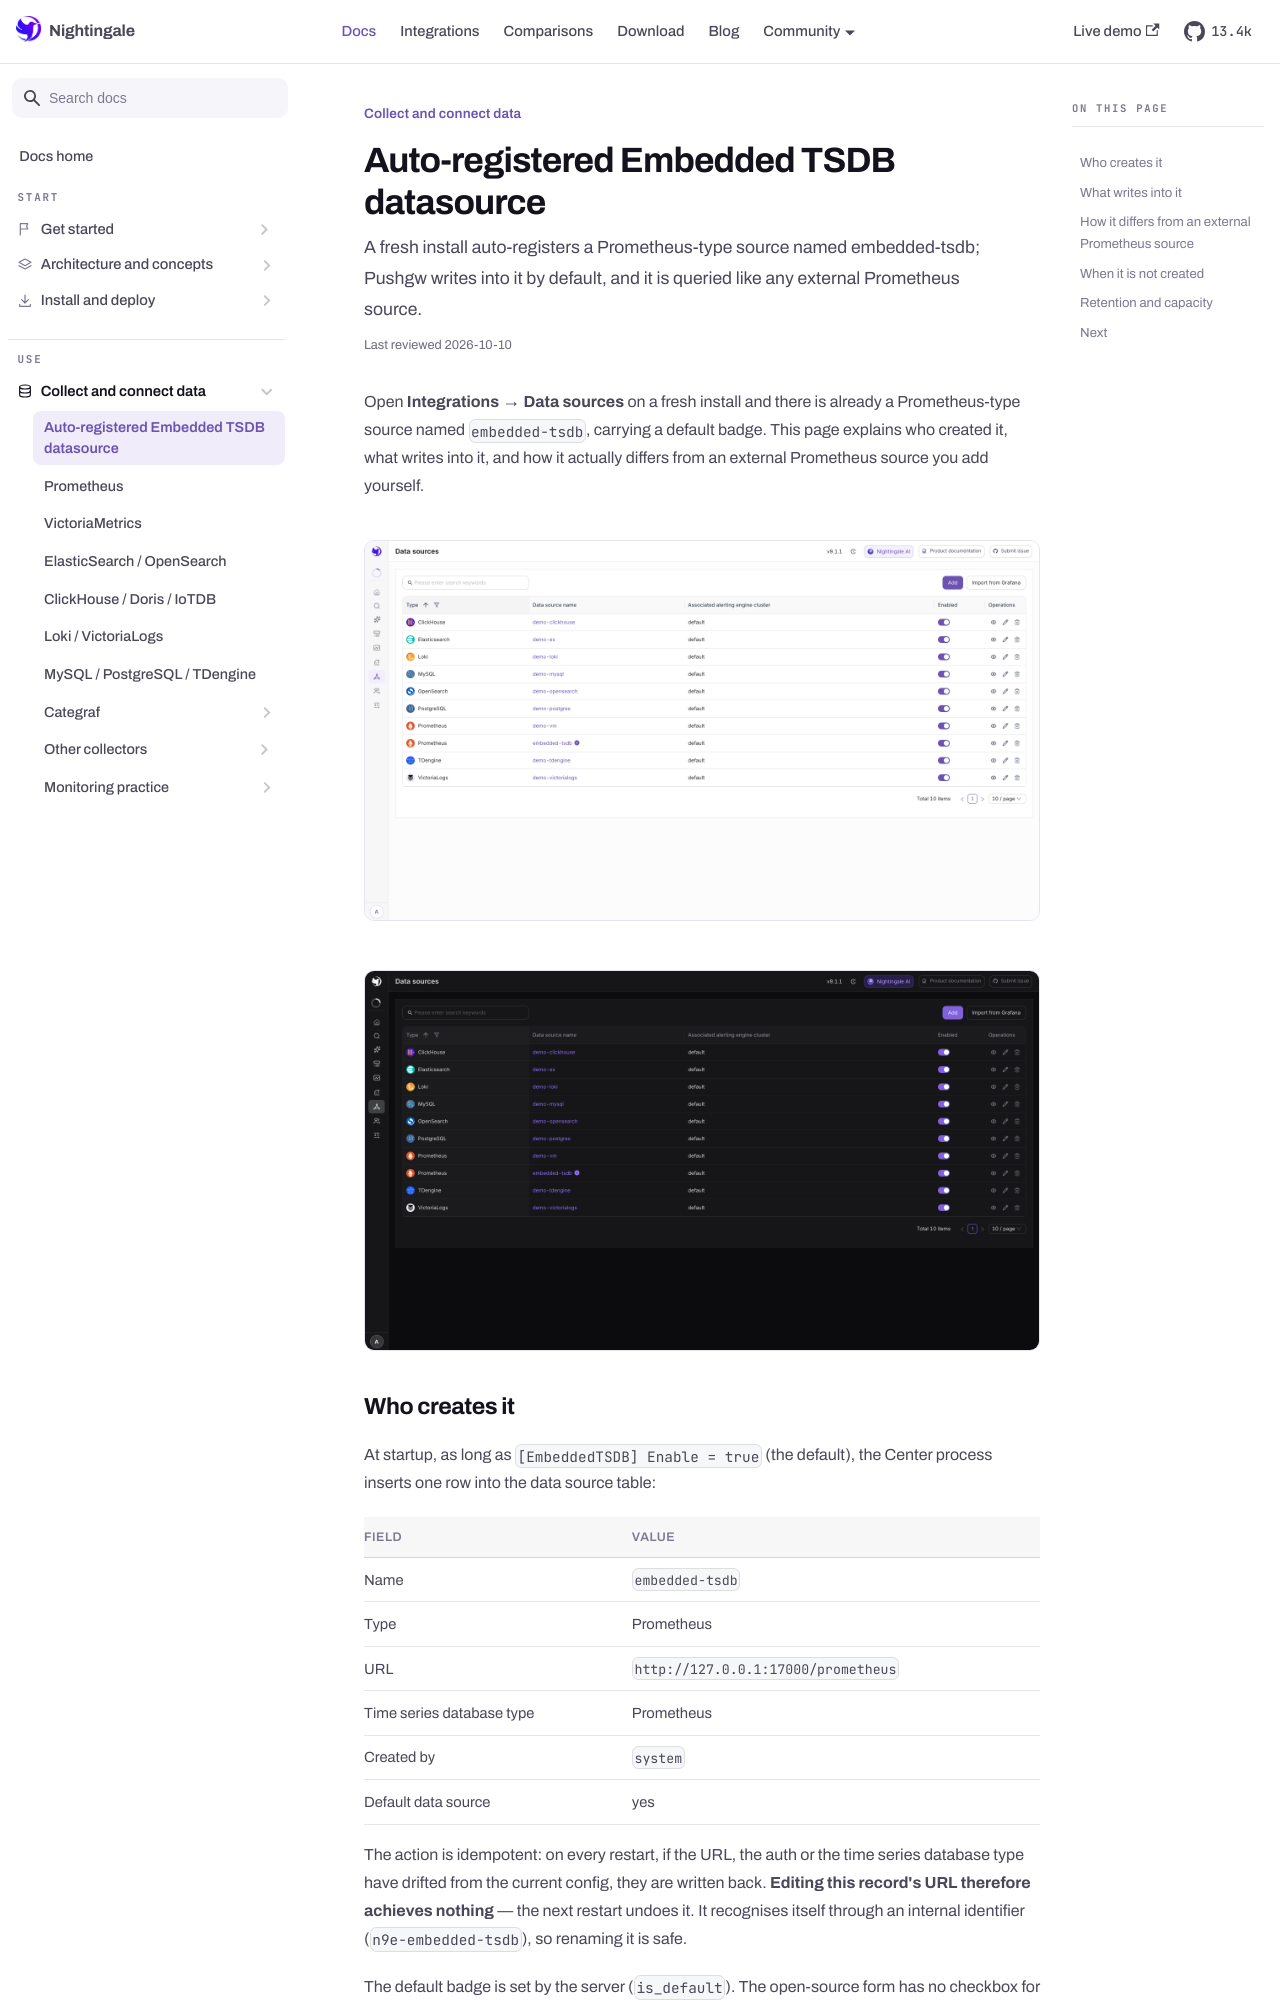

repository: n9e/n9e.github.io · page: docs/data/embedded-tsdb.html · generator: docusaurus

---
title: "Auto-registered Embedded TSDB datasource"
sidebar_label: "Auto-registered Embedded TSDB datasource"
description: "A fresh install auto-registers a Prometheus-type source named embedded-tsdb; Pushgw writes into it by default, and it is queried like any external Prometheus source."
last_reviewed: 2026-10-10
---

Open **Integrations → Data sources** on a fresh install and there is already a Prometheus-type
source named `embedded-tsdb`, carrying a default badge. This page explains who created it, what
writes into it, and how it actually differs from an external Prometheus source you add yourself.

<Shot src="/img/docs/data/datasource-list" alt="The data source list, with embedded-tsdb at the top" />

## Who creates it

At startup, as long as `[EmbeddedTSDB] Enable = true` (the default), the Center process inserts one
row into the data source table:

| Field | Value |
|---|---|
| Name | `embedded-tsdb` |
| Type | Prometheus |
| URL | `http://127.0.0.1:17000/prometheus` |
| Time series database type | Prometheus |
| Created by | `system` |
| Default data source | yes |

The action is idempotent: on every restart, if the URL, the auth or the time series database type
have drifted from the current config, they are written back. **Editing this record's URL therefore
achieves nothing** — the next restart undoes it. It recognises itself through an internal
identifier (`n9e-embedded-tsdb`), so renaming it is safe.

The default badge is set by the server (`is_default`). The open-source form has no checkbox for it;
you neither need to nor can toggle it by hand.

## What writes into it

Categraf pushes metrics to Nightingale's `/prometheus/v1/write`, and the forwarding layer then
writes those samples to this instance's own `/prometheus/api/v1/write` as if it were any other
remote write backend. In other words, **the embedded store is fed through the `Pushgw.Writers`
path** — the writer entry is just injected at startup, so you never see it in the config file.

The consequence is that every forwarding behaviour an external store gets, the embedded one gets
too: server-side timestamps, target label rewriting (`Pushgw.LabelRewrite`), write statistics.
